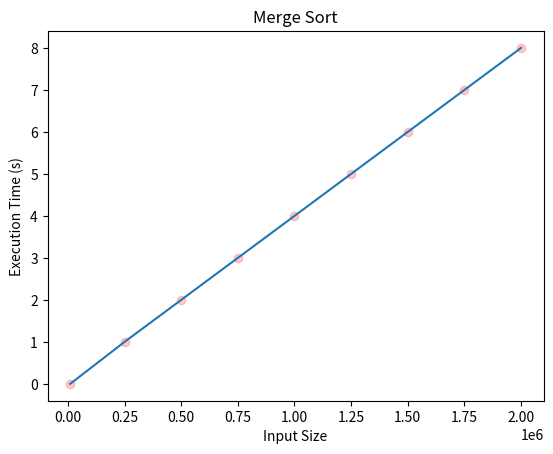

Write the Python code that produced this figure.
import time
import matplotlib.pyplot as plt
import random

x = []
y = []

n = [10000, 250000, 500000, 750000, 1000000, 1250000, 1500000, 1750000, 2000000]
# n = [10000, 250000, 500000]
for i in range(len(n)):
    try:

        # Append x and y values
        y.append(i)
        x.append(n[i])

    except:
        break

# Plot the curve

plt.plot(x, y, 'ro', color='red', alpha=0.2)
plt.xlabel('Input Size')
plt.ylabel('Execution Time (s)')
plt.title('Merge Sort')
print(x)
print(y)
plt.plot(x, y)
plt.show()


